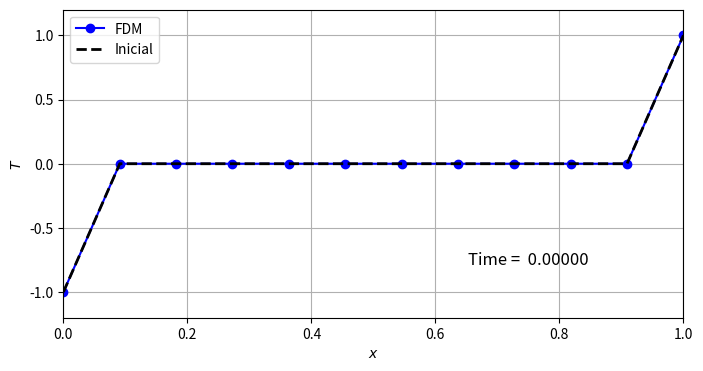

Here is the Python script that generated this plot:
#!/usr/bin/env pyhton

#
# Autor : Luis M. de la Cruz Salas
# Fecha : Sat Feb 16 20:36:42 CST 2019
#

import numpy as np
import matplotlib.pyplot as plt
from matplotlib.animation import FuncAnimation

import time

# Tolerancia : criterio de termino anticipado
tolerancia = 1e-6

# Datos del dominio y la malla espacial
a = 0.0 
b = 1.0
N = 10
h = (b-a)/(N+1)

# Datos del tiempo de simulacion y paso de tiempo
ht = 0.001
Tmax = 2.0
Nt = int(Tmax / ht)

print('Nt =', Nt)

# Definicion de los arreglos donde se guardara la solucion
x = np.linspace(a,b,N+2)
u = np.zeros(N+2)

# Dato fisico (P. ej. difusividad termica)
#Ejemplo 1.
k = np.ones(N+2)

#Ejemplo 2.
k[0:int(N/2)] = 0.02

#Ejemplo 3.
#k[0:int(N/4)] = 1.0
#k[int(N/4):int(N/2)] = 0.5
#k[int(N/2):int(3*N/2)] = 1.5
#k[int(3*N/4):] = 2.0

#Ejemplo 4.
#k = np.random.rand(N+2)

# Condiciones de frontera
boundA = -1 # Dirichlet en a
boundB = 1  # Direchlet en b
u[0] = boundA
u[N+1] = boundB

sumat = 0.0
r = ht / (h*h) 

fig = plt.figure(figsize=(8,4))           # Figuras
ax = plt.axes(xlim=(0, 1), ylim=(-1.2, 1.2)) # Ejes
line, = ax.plot(x, u, 'o-b', label='FDM')
label = ax.text(0.75, -.75, 'Time = {:>8.5f}'.format(0),
                ha='center', va='center',
                fontsize=12)

ax.plot(x,u,'--k',label='Inicial',lw=2)
plt.xlabel('$x$')
plt.ylabel('$T$')
plt.grid()
ax.legend()

title_graf = '$\partial T / \partial t = \partial (\Gamma \partial T/\partial x)/\partial x$'

def explicitEuler(i):
    time_step = i * ht
    err = 0.0  
    for i in range(1,N+1): # Ciclo espacial
        unew = u[i] + r * (k[i] * u[i-1] - (k[i+1]+k[i]) * u[i] + k[i+1] * u[i+1])
        err += (unew - u[i])**2 
        u[i] = unew
    err = np.sqrt(h*err)
#
# Actualizamos la gráfica
#
    line.set_ydata(u) # cambia los datos en la dirección y

    if(err < tolerancia):
        label.set_text('Time = {:>8.5e}\n Time = {:>8.5f}'.format(sumat))
    label.set_text('Error = {:>8.5e}\n Time = {:>8.5f}'.format(err, time_step))
    ax.set_title(title_graf)

#
# Función que controla todo el cálculo y la animación
#
anim = FuncAnimation(fig,            # La figura
                     explicitEuler, # la función que cambia los datos
                     interval=1,     # Intervalo entre cuadros en milisegundos
                     frames=Nt+1,   # Cuadros
                     repeat=False)   # Permite poner la animación en un ciclo


plt.show()



